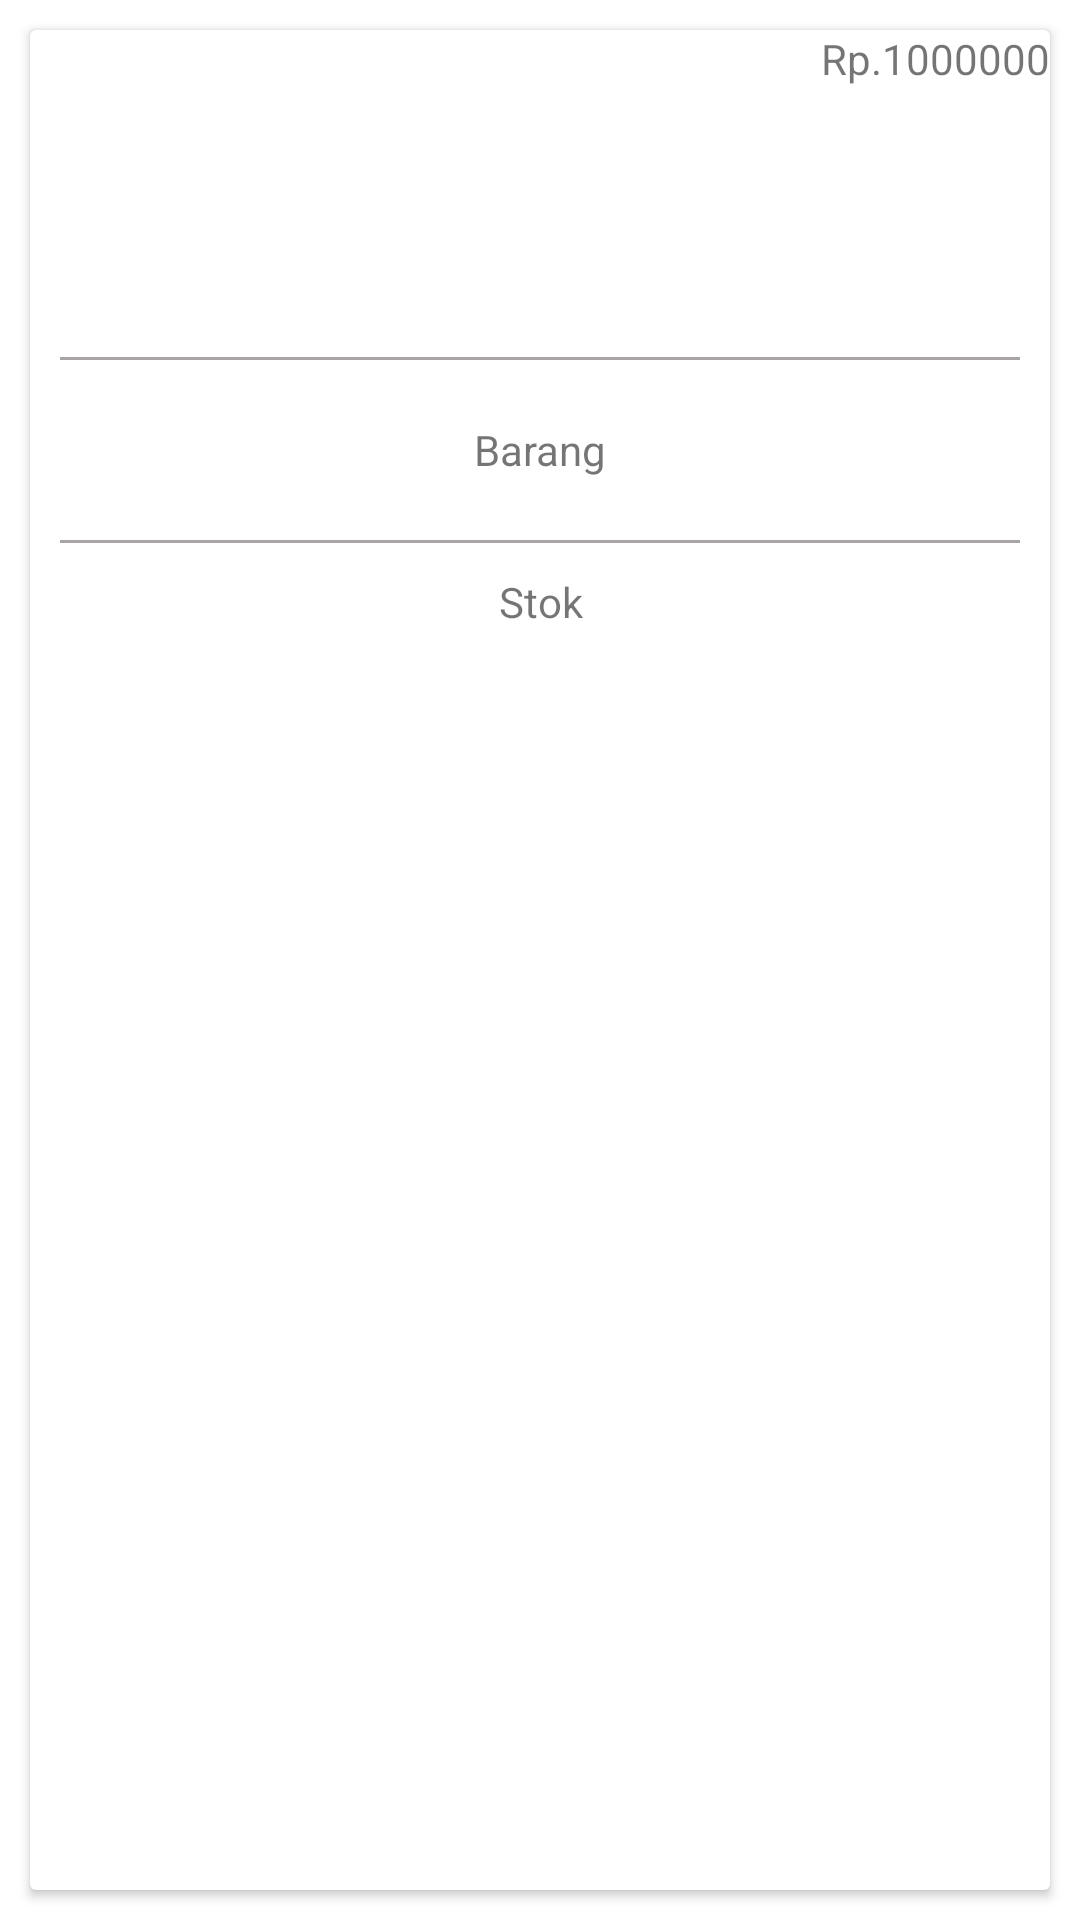

The Android layout XML behind this screen, and the referenced resources:
<!-- AndroidManifest.xml: application theme Theme.WebinarBatch3 -->
<!-- res/layout/barang_item.xml -->
<?xml version="1.0" encoding="utf-8"?>
<LinearLayout xmlns:android="http://schemas.android.com/apk/res/android"
    android:layout_width="match_parent"
    xmlns:app="http://schemas.android.com/apk/res-auto"
    android:orientation="vertical"
    android:layout_height="wrap_content">
    <LinearLayout
        android:layout_weight="1"
        android:layout_width="match_parent"
        android:layout_height="match_parent">
        <androidx.cardview.widget.CardView
            android:layout_weight="1"
            android:layout_margin="10dp"
            android:layout_width="match_parent"
            android:layout_height="match_parent">
            <LinearLayout
                android:orientation="vertical"
                android:layout_width="match_parent"
                android:layout_height="wrap_content">
                <TextView
                    android:text="Rp.1000000"
                    android:id="@+id/TVharga"
                    android:gravity="right"
                    android:layout_width="match_parent"
                    android:layout_height="match_parent" />
                <ImageView
                    android:layout_gravity="center"
                    android:id="@+id/imgbarang"
                    android:layout_weight="1"
                    android:src="@drawable/add"
                    android:layout_width="match_parent"
                    android:layout_height="80dp" />
                <View
                    android:layout_width="match_parent"
                    android:layout_height="1dp"
                    android:background="#a9a5a5"
                    android:layout_margin="10dp"/>
                <TextView
                    android:id="@+id/TVbarang"
                    android:gravity="center"
                    android:text="Barang"

                    android:layout_width="match_parent"
                    android:layout_height="40dp" />
                <View
                    android:layout_width="match_parent"
                    android:layout_height="1dp"
                    android:background="#a9a5a5"
                    android:layout_margin="10dp"/>
                <TextView
                    android:text="Stok"
                    android:gravity="center"
                    android:id="@+id/TVstok"
                    android:layout_weight="1"
                    android:layout_width="match_parent"
                    android:layout_height="match_parent" />




















            </LinearLayout>
        </androidx.cardview.widget.CardView>
    </LinearLayout>
</LinearLayout>
<!-- resources referenced by this layout -->
<resources>
  <color name="colorPrimary">#3F51B5</color>
  <style name="Theme.WebinarBatch3" parent="Theme.MaterialComponents.DayNight.DarkActionBar">
          
          <item name="colorPrimary">@color/purple_500</item>
          <item name="colorPrimaryVariant">@color/purple_700</item>
          <item name="colorOnPrimary">@color/white</item>
          
          <item name="colorSecondary">@color/teal_200</item>
          <item name="colorSecondaryVariant">@color/teal_700</item>
          <item name="colorOnSecondary">@color/black</item>
          
          <item name="android:statusBarColor" tools:targetApi="l">?attr/colorPrimaryVariant</item>
          
      </style>
  <color name="purple_500">#FF6200EE</color>
  <color name="purple_700">#FF3700B3</color>
  <color name="white">#FFFFFFFF</color>
  <color name="teal_200">#FF03DAC5</color>
  <color name="teal_700">#FF018786</color>
  <color name="black">#FF000000</color>
</resources>
